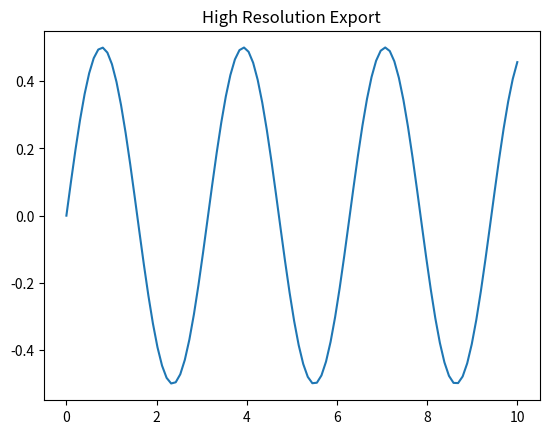

Reproduce this figure in Python.
import matplotlib.pyplot as plt
import numpy as np

"""
HIGH RESOLUTION EXPORT
---------------------
DPI = dots per inch (image quality)
Higher DPI = sharper image
"""

x = np.linspace(0, 10, 100)
y = np.sin(x) * np.cos(x)

plt.plot(x, y)

plt.title("High Resolution Export")

# dpi=300 is standard for publication quality
plt.savefig("high_res_plot.png", dpi=300)

plt.show()
